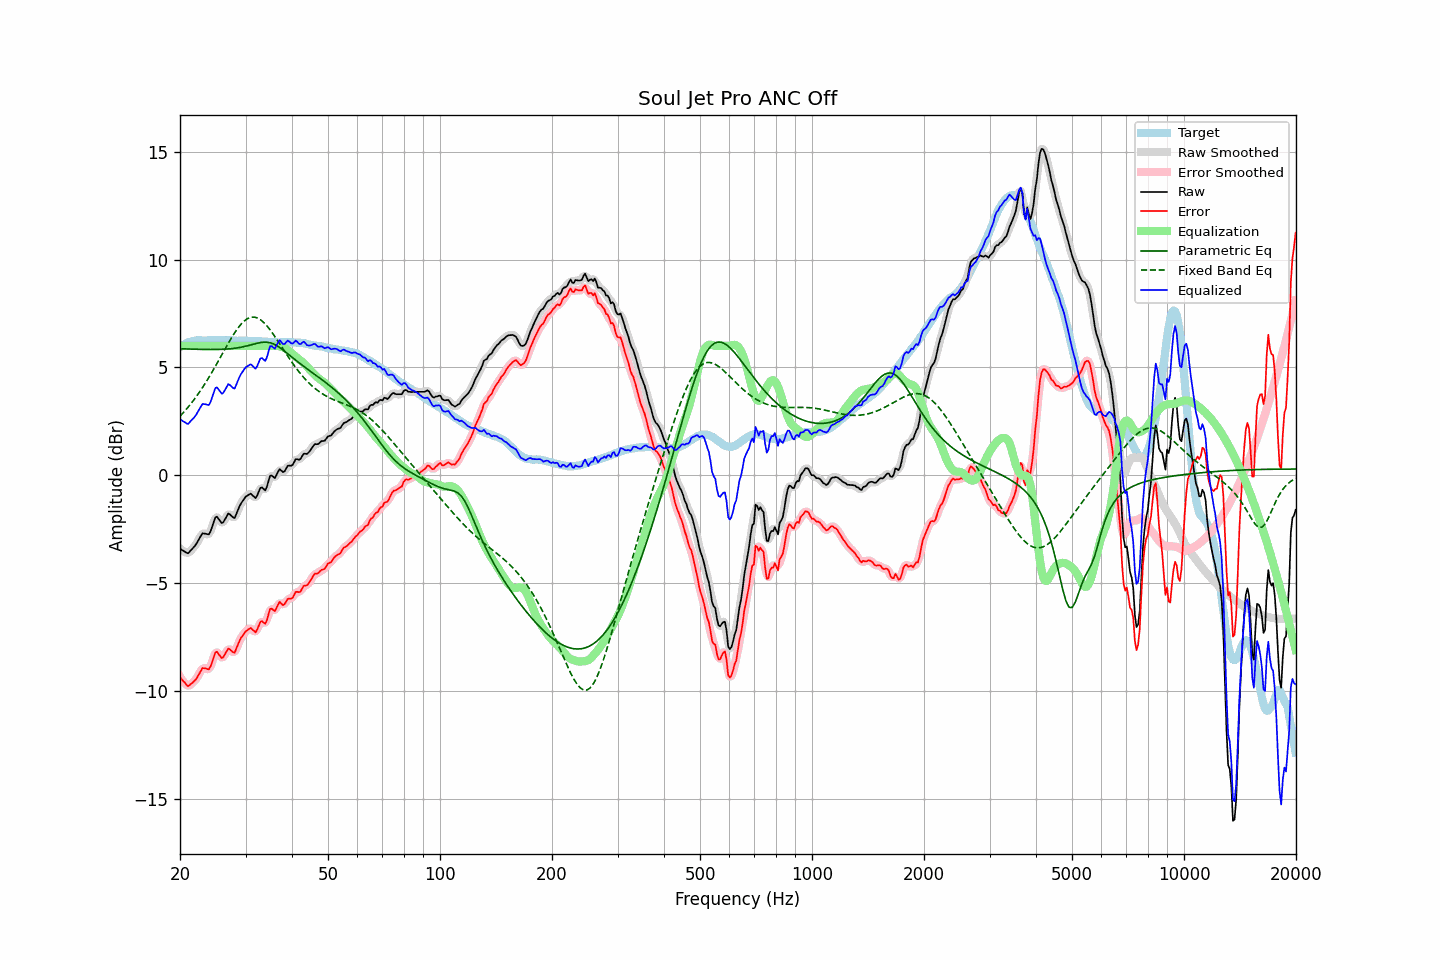

Values plotted in this chart, from the file beside it:
frequency, raw, error, smoothed, error_smoothed, equalization, parametric_eq, fixed_band_eq, equalized_raw, equalized_smoothed, target
20.00, -3.41, -9.36, -3.39, -9.34, 6.00, 5.87, 2.74, 2.59, 2.61, 5.95
20.20, -3.45, -9.45, -3.46, -9.46, 6.00, 5.86, 2.82, 2.55, 2.54, 6.00
20.40, -3.50, -9.55, -3.52, -9.56, 6.00, 5.86, 2.90, 2.50, 2.48, 6.05
20.61, -3.54, -9.61, -3.56, -9.64, 6.00, 5.86, 2.98, 2.46, 2.44, 6.07
20.81, -3.59, -9.72, -3.59, -9.71, 6.00, 5.86, 3.07, 2.41, 2.41, 6.12
21.02, -3.62, -9.79, -3.59, -9.75, 6.00, 5.85, 3.16, 2.38, 2.41, 6.16
21.23, -3.54, -9.72, -3.55, -9.73, 6.00, 5.85, 3.25, 2.46, 2.45, 6.18
21.44, -3.46, -9.66, -3.47, -9.68, 6.00, 5.85, 3.34, 2.54, 2.53, 6.20
21.66, -3.38, -9.60, -3.38, -9.60, 6.00, 5.85, 3.43, 2.62, 2.62, 6.22
21.87, -3.30, -9.53, -3.30, -9.53, 6.00, 5.85, 3.53, 2.70, 2.70, 6.23
22.09, -3.20, -9.45, -3.19, -9.44, 6.00, 5.84, 3.63, 2.80, 2.81, 6.25
22.31, -3.07, -9.33, -3.07, -9.33, 6.00, 5.84, 3.74, 2.93, 2.93, 6.26
22.54, -2.94, -9.20, -2.93, -9.19, 6.00, 5.84, 3.84, 3.06, 3.07, 6.26
22.76, -2.81, -9.07, -2.81, -9.06, 6.00, 5.84, 3.96, 3.19, 3.19, 6.26
22.99, -2.69, -8.94, -2.73, -8.98, 6.00, 5.84, 4.07, 3.31, 3.27, 6.25
23.22, -2.70, -8.95, -2.69, -8.94, 6.00, 5.83, 4.18, 3.30, 3.31, 6.25
23.45, -2.71, -8.96, -2.72, -8.96, 6.00, 5.83, 4.30, 3.29, 3.28, 6.25
23.69, -2.73, -8.99, -2.74, -8.99, 6.00, 5.83, 4.42, 3.27, 3.26, 6.26
23.92, -2.74, -9.00, -2.70, -8.96, 6.00, 5.83, 4.54, 3.26, 3.30, 6.26
24.16, -2.60, -8.86, -2.59, -8.85, 6.00, 5.83, 4.67, 3.40, 3.41, 6.26
24.40, -2.39, -8.66, -2.39, -8.65, 6.00, 5.83, 4.79, 3.61, 3.61, 6.27
24.65, -2.17, -8.44, -2.16, -8.42, 6.00, 5.83, 4.92, 3.83, 3.84, 6.26
24.89, -1.95, -8.21, -2.00, -8.26, 6.00, 5.83, 5.05, 4.05, 4.00, 6.26
25.14, -1.92, -8.18, -1.95, -8.22, 6.00, 5.83, 5.18, 4.08, 4.05, 6.26
25.39, -2.02, -8.29, -2.01, -8.28, 6.00, 5.84, 5.32, 3.98, 3.99, 6.27
25.65, -2.12, -8.39, -2.12, -8.39, 6.00, 5.84, 5.45, 3.88, 3.88, 6.27
25.91, -2.22, -8.48, -2.18, -8.44, 6.00, 5.84, 5.59, 3.78, 3.82, 6.26
26.16, -2.17, -8.43, -2.16, -8.41, 6.00, 5.84, 5.72, 3.83, 3.84, 6.26
26.43, -2.04, -8.30, -2.04, -8.30, 6.00, 5.85, 5.85, 3.96, 3.96, 6.26
26.69, -1.91, -8.17, -1.91, -8.16, 6.00, 5.85, 5.99, 4.09, 4.09, 6.25
26.96, -1.77, -8.04, -1.82, -8.08, 6.00, 5.86, 6.12, 4.23, 4.18, 6.26
27.23, -1.81, -8.07, -1.82, -8.08, 6.00, 5.86, 6.24, 4.19, 4.18, 6.26
27.50, -1.88, -8.14, -1.88, -8.14, 6.00, 5.87, 6.37, 4.12, 4.12, 6.26
27.77, -1.95, -8.20, -1.95, -8.20, 6.00, 5.88, 6.49, 4.05, 4.05, 6.25
28.05, -1.98, -8.23, -1.92, -8.17, 6.00, 5.89, 6.61, 4.02, 4.08, 6.25
28.33, -1.80, -8.04, -1.81, -8.05, 6.00, 5.90, 6.72, 4.20, 4.19, 6.24
28.62, -1.62, -7.86, -1.64, -7.87, 6.00, 5.91, 6.82, 4.38, 4.36, 6.23
28.90, -1.44, -7.68, -1.45, -7.69, 6.00, 5.92, 6.92, 4.56, 4.55, 6.24
29.19, -1.30, -7.53, -1.31, -7.55, 6.00, 5.94, 7.01, 4.70, 4.69, 6.23
29.48, -1.19, -7.44, -1.18, -7.42, 6.00, 5.95, 7.08, 4.81, 4.82, 6.25
29.78, -1.08, -7.32, -1.08, -7.32, 6.00, 5.97, 7.16, 4.92, 4.92, 6.24
30.08, -0.98, -7.23, -1.00, -7.24, 6.00, 5.99, 7.21, 5.02, 5.00, 6.25
30.38, -0.94, -7.18, -0.92, -7.16, 6.00, 6.00, 7.26, 5.06, 5.08, 6.23
30.68, -0.89, -7.12, -0.88, -7.12, 6.00, 6.02, 7.29, 5.11, 5.12, 6.23
30.99, -0.85, -7.08, -0.88, -7.11, 6.00, 6.04, 7.32, 5.15, 5.12, 6.23
31.30, -0.92, -7.15, -0.93, -7.16, 6.00, 6.06, 7.33, 5.08, 5.07, 6.23
31.61, -0.99, -7.22, -0.99, -7.22, 6.00, 6.08, 7.33, 5.01, 5.01, 6.23
31.93, -1.06, -7.28, -1.01, -7.23, 6.00, 6.10, 7.32, 4.94, 4.99, 6.22
32.24, -0.94, -7.15, -0.92, -7.14, 6.00, 6.12, 7.30, 5.06, 5.08, 6.21
32.57, -0.76, -6.98, -0.77, -6.98, 6.00, 6.14, 7.26, 5.24, 5.23, 6.22
32.89, -0.58, -6.80, -0.63, -6.84, 6.00, 6.15, 7.21, 5.42, 5.37, 6.22
33.22, -0.56, -6.76, -0.60, -6.81, 6.00, 6.16, 7.16, 5.44, 5.40, 6.20
33.55, -0.63, -6.83, -0.63, -6.83, 6.00, 6.17, 7.09, 5.37, 5.37, 6.20
33.89, -0.70, -6.89, -0.63, -6.82, 6.00, 6.17, 7.01, 5.30, 5.37, 6.19
34.23, -0.54, -6.74, -0.50, -6.69, 6.00, 6.17, 6.93, 5.46, 5.50, 6.19
34.57, -0.28, -6.46, -0.29, -6.47, 6.00, 6.16, 6.84, 5.72, 5.71, 6.18
34.92, -0.02, -6.20, -0.10, -6.28, 6.00, 6.15, 6.75, 5.98, 5.90, 6.18
35.27, -0.01, -6.19, -0.04, -6.21, 6.00, 6.12, 6.65, 5.99, 5.96, 6.17
35.62, -0.07, -6.24, -0.06, -6.23, 6.00, 6.09, 6.54, 5.93, 5.94, 6.17
35.97, -0.13, -6.30, -0.06, -6.23, 6.00, 6.06, 6.43, 5.87, 5.93, 6.17
... 635 more rows
